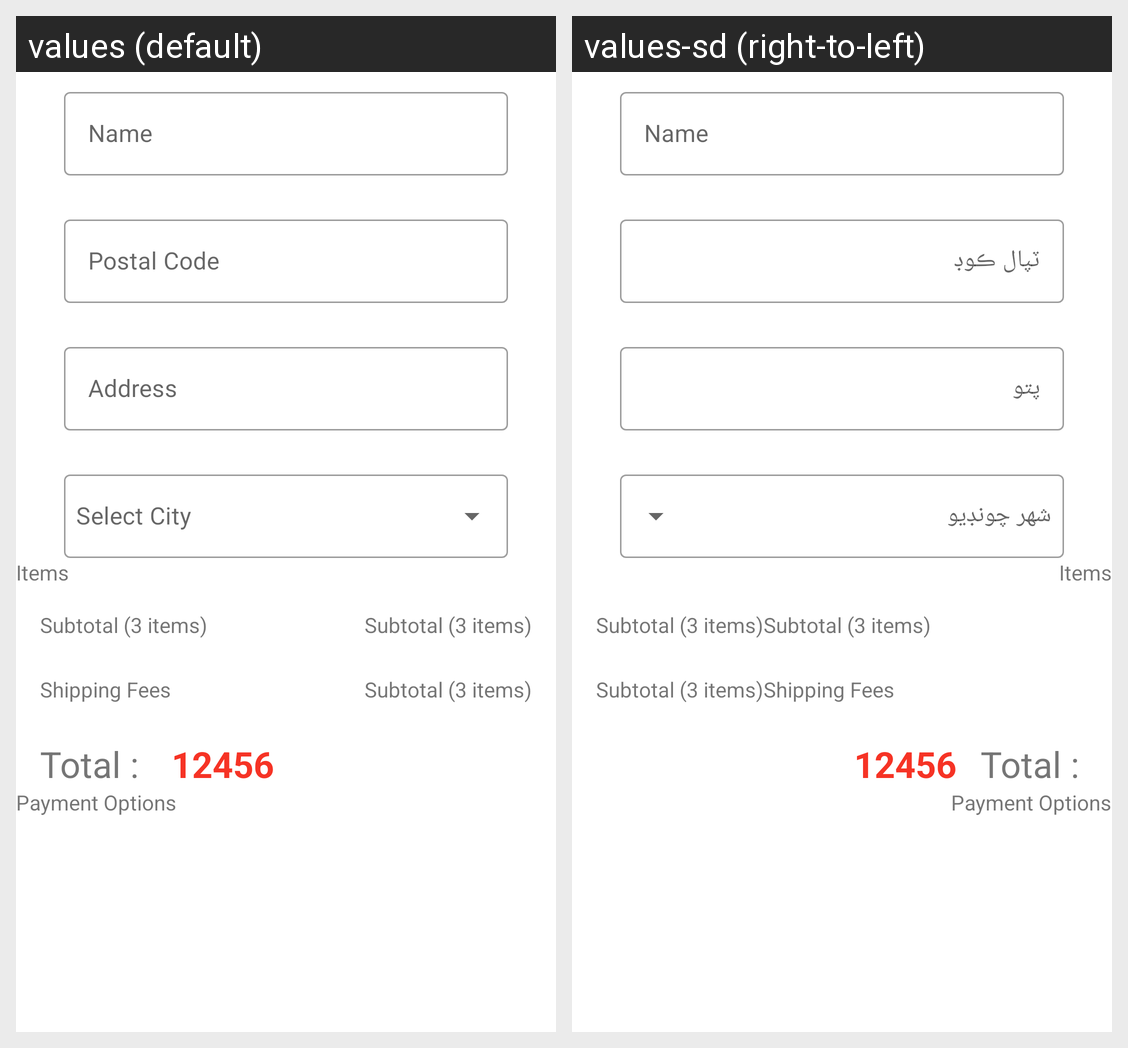

The Android screen above is rendered under two locales of the same app. Produce the string resources it draws, with the default and per-locale values.
Android screen res/layout/fragment_order_details.xml rendered under 2 locales, left to right: values (default), values-sd (right-to-left). Device: Nexus 5 (rendered at 1080×1920; each locale shown at half size, 540×960, under a caption strip naming it); theme Theme.FarmersEcom.
Strings drawn on this screen, with the default value and each locale's value (text and hints the layout hard-codes, and strings that could not be matched under every locale, appear in the picture but are not listed):

postal_code
  values: Postal Code
  values-sd: ٽپال ڪوڊ

address
  values: Address
  values-sd: پتو
